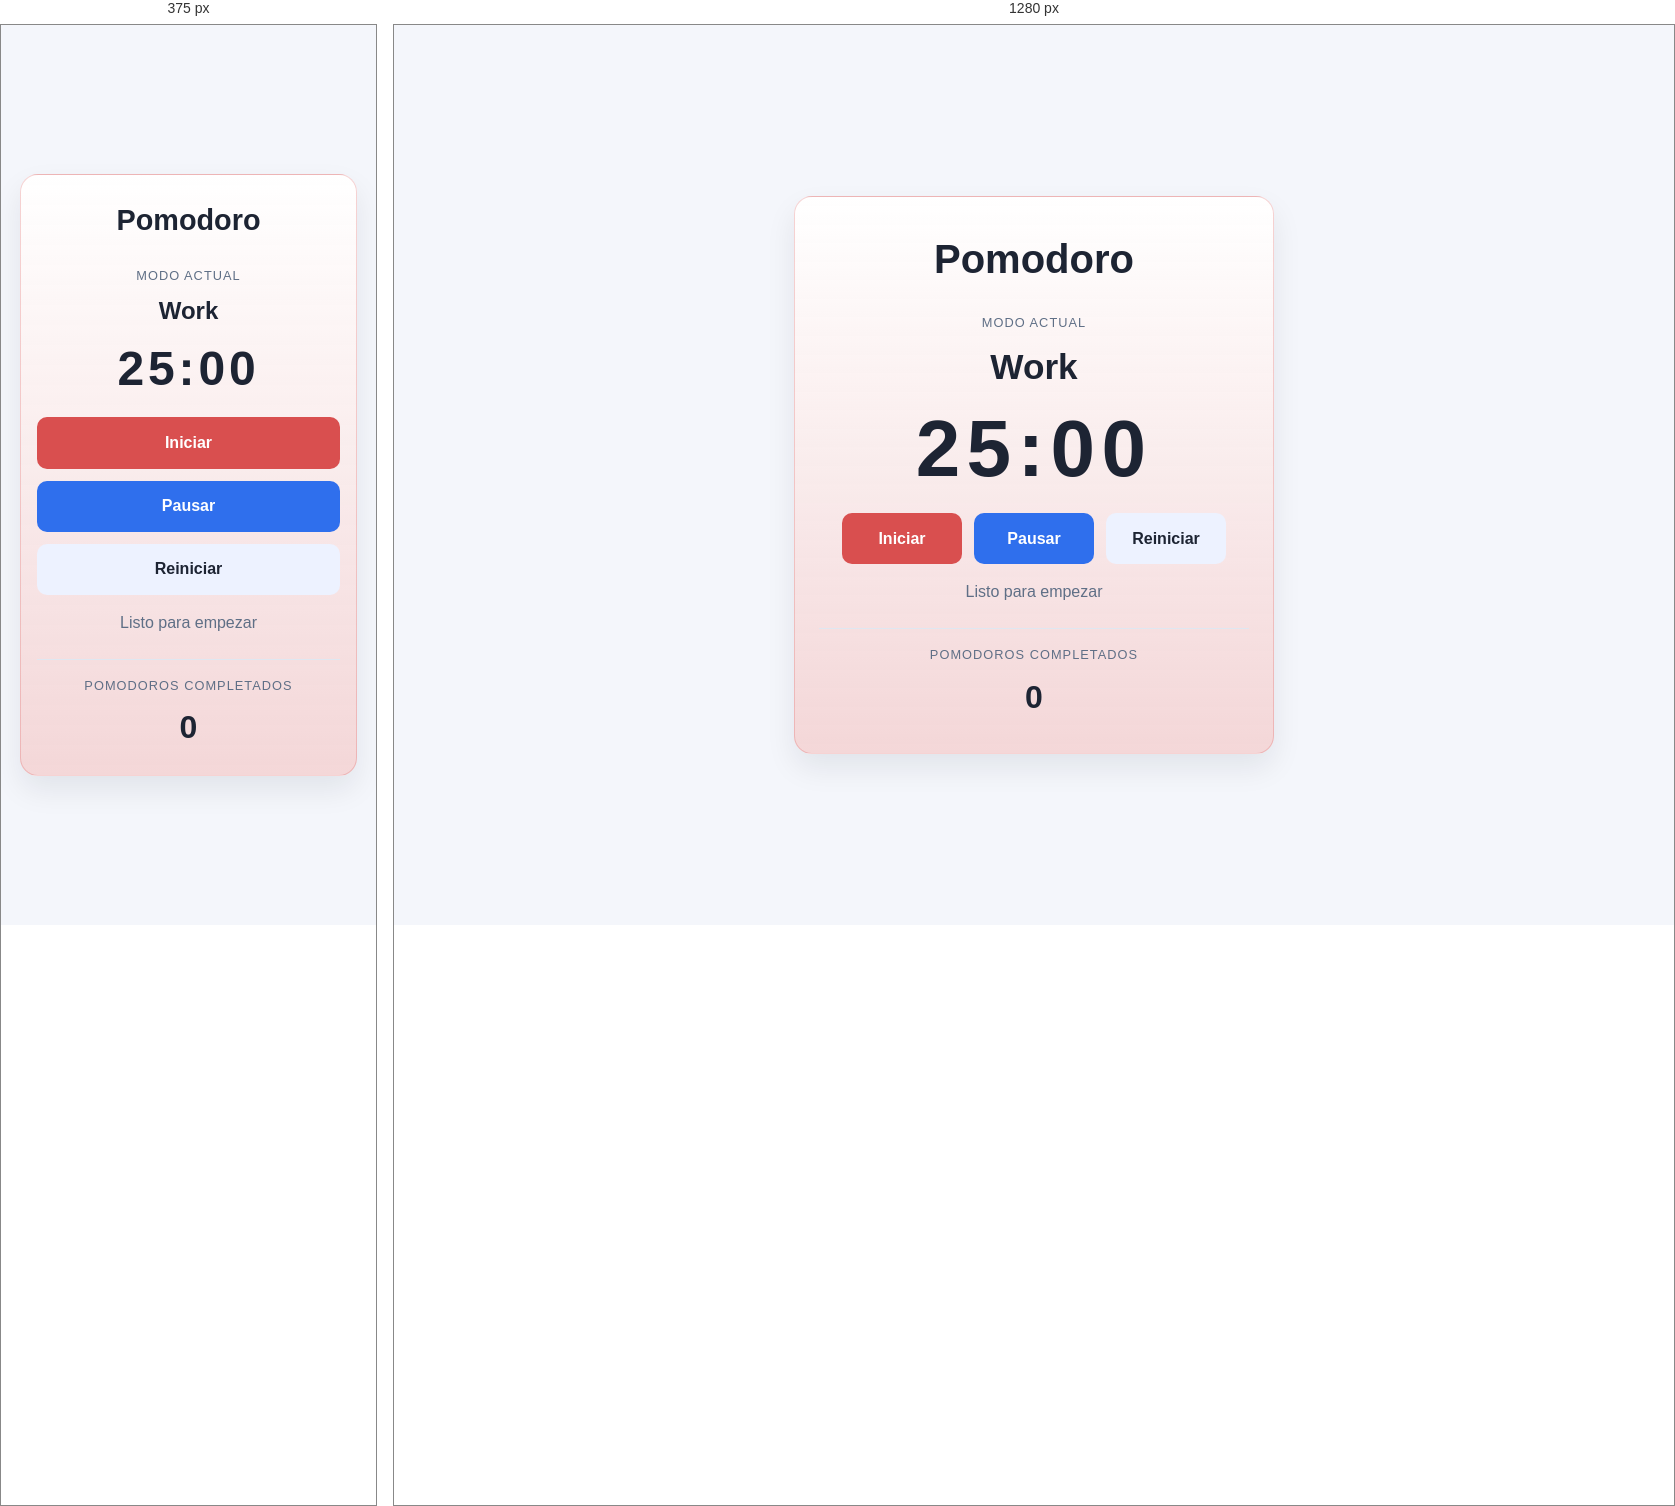
Rendered at 375 px and 1280 px, left to right.

<!-- file: index.html -->
<!DOCTYPE html>
<html lang="es">
  <head>
    <meta charset="UTF-8" />
    <meta name="viewport" content="width=device-width, initial-scale=1.0" />
    <title>Pomodoro</title>
    <meta
      name="description"
      content="Temporizador Pomodoro basado en HTML, CSS y JavaScript vanilla."
    />
    <link rel="stylesheet" href="styles.css" />
  </head>
  <body>
    <main id="app" class="app app--work" aria-label="Aplicación Pomodoro">
      <header class="app__header">
        <h1 class="app__title">Pomodoro</h1>
      </header>

      <section class="timer-panel" aria-labelledby="timer-mode">
        <p class="timer-panel__label">Modo actual</p>
        <h2 id="timer-mode" class="timer-panel__mode" aria-live="polite">Work</h2>

        <div
          id="timer-display"
          class="timer-panel__display"
          aria-live="polite"
          aria-atomic="true"
        >
          25:00
        </div>

        <div class="timer-panel__actions" aria-label="Controles del temporizador">
          <button type="button" id="start-btn" class="btn btn--primary">Iniciar</button>
          <button type="button" id="pause-btn" class="btn btn--secondary">Pausar</button>
          <button type="button" id="reset-btn" class="btn btn--tertiary">Reiniciar</button>
        </div>

        <p id="timer-status" class="timer-panel__status" aria-live="polite">
          Listo para empezar
        </p>
      </section>

      <aside class="summary" aria-label="Resumen del trabajo">
        <p class="summary__label">Pomodoros completados</p>
        <strong id="pomodoro-count" class="summary__count">0</strong>
      </aside>
    </main>

    <script src="script.js"></script>
  </body>
</html>


/* @media block from styles.css */
@media (max-width: 480px) {
  .app {
    padding: 1.5rem 1rem;
  }

  .timer-panel__actions {
    flex-direction: column;
    width: 100%;
  }

  .btn {
    width: 100%;
  }
}